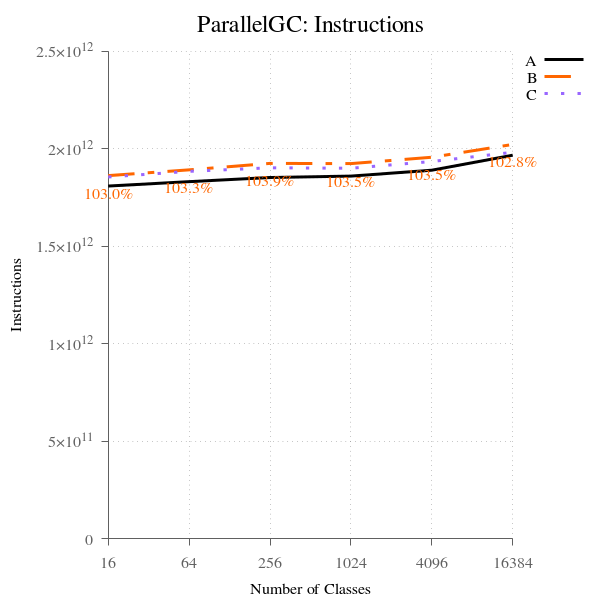

The table this chart was drawn from, first rows:
num_classes, A, B, B-to-A, C, C-to-A
16, 1808977168950, 1862635316152, 103, 1855515626088, 102.6, 
64, 1831564041110, 1892230696905, 103.3, 1884441546844, 102.9, 
256, 1852764222360, 1925155042546, 103.9, 1902662171352, 102.7, 
1024, 1860092004475, 1924186281115, 103.5, 1900451464311, 102.2, 
4096, 1890300507195, 1956731749792, 103.5, 1935027638642, 102.4, 
16384, 1967232956530, 2022447838398, 102.8, 1982095626685, 100.8, 
